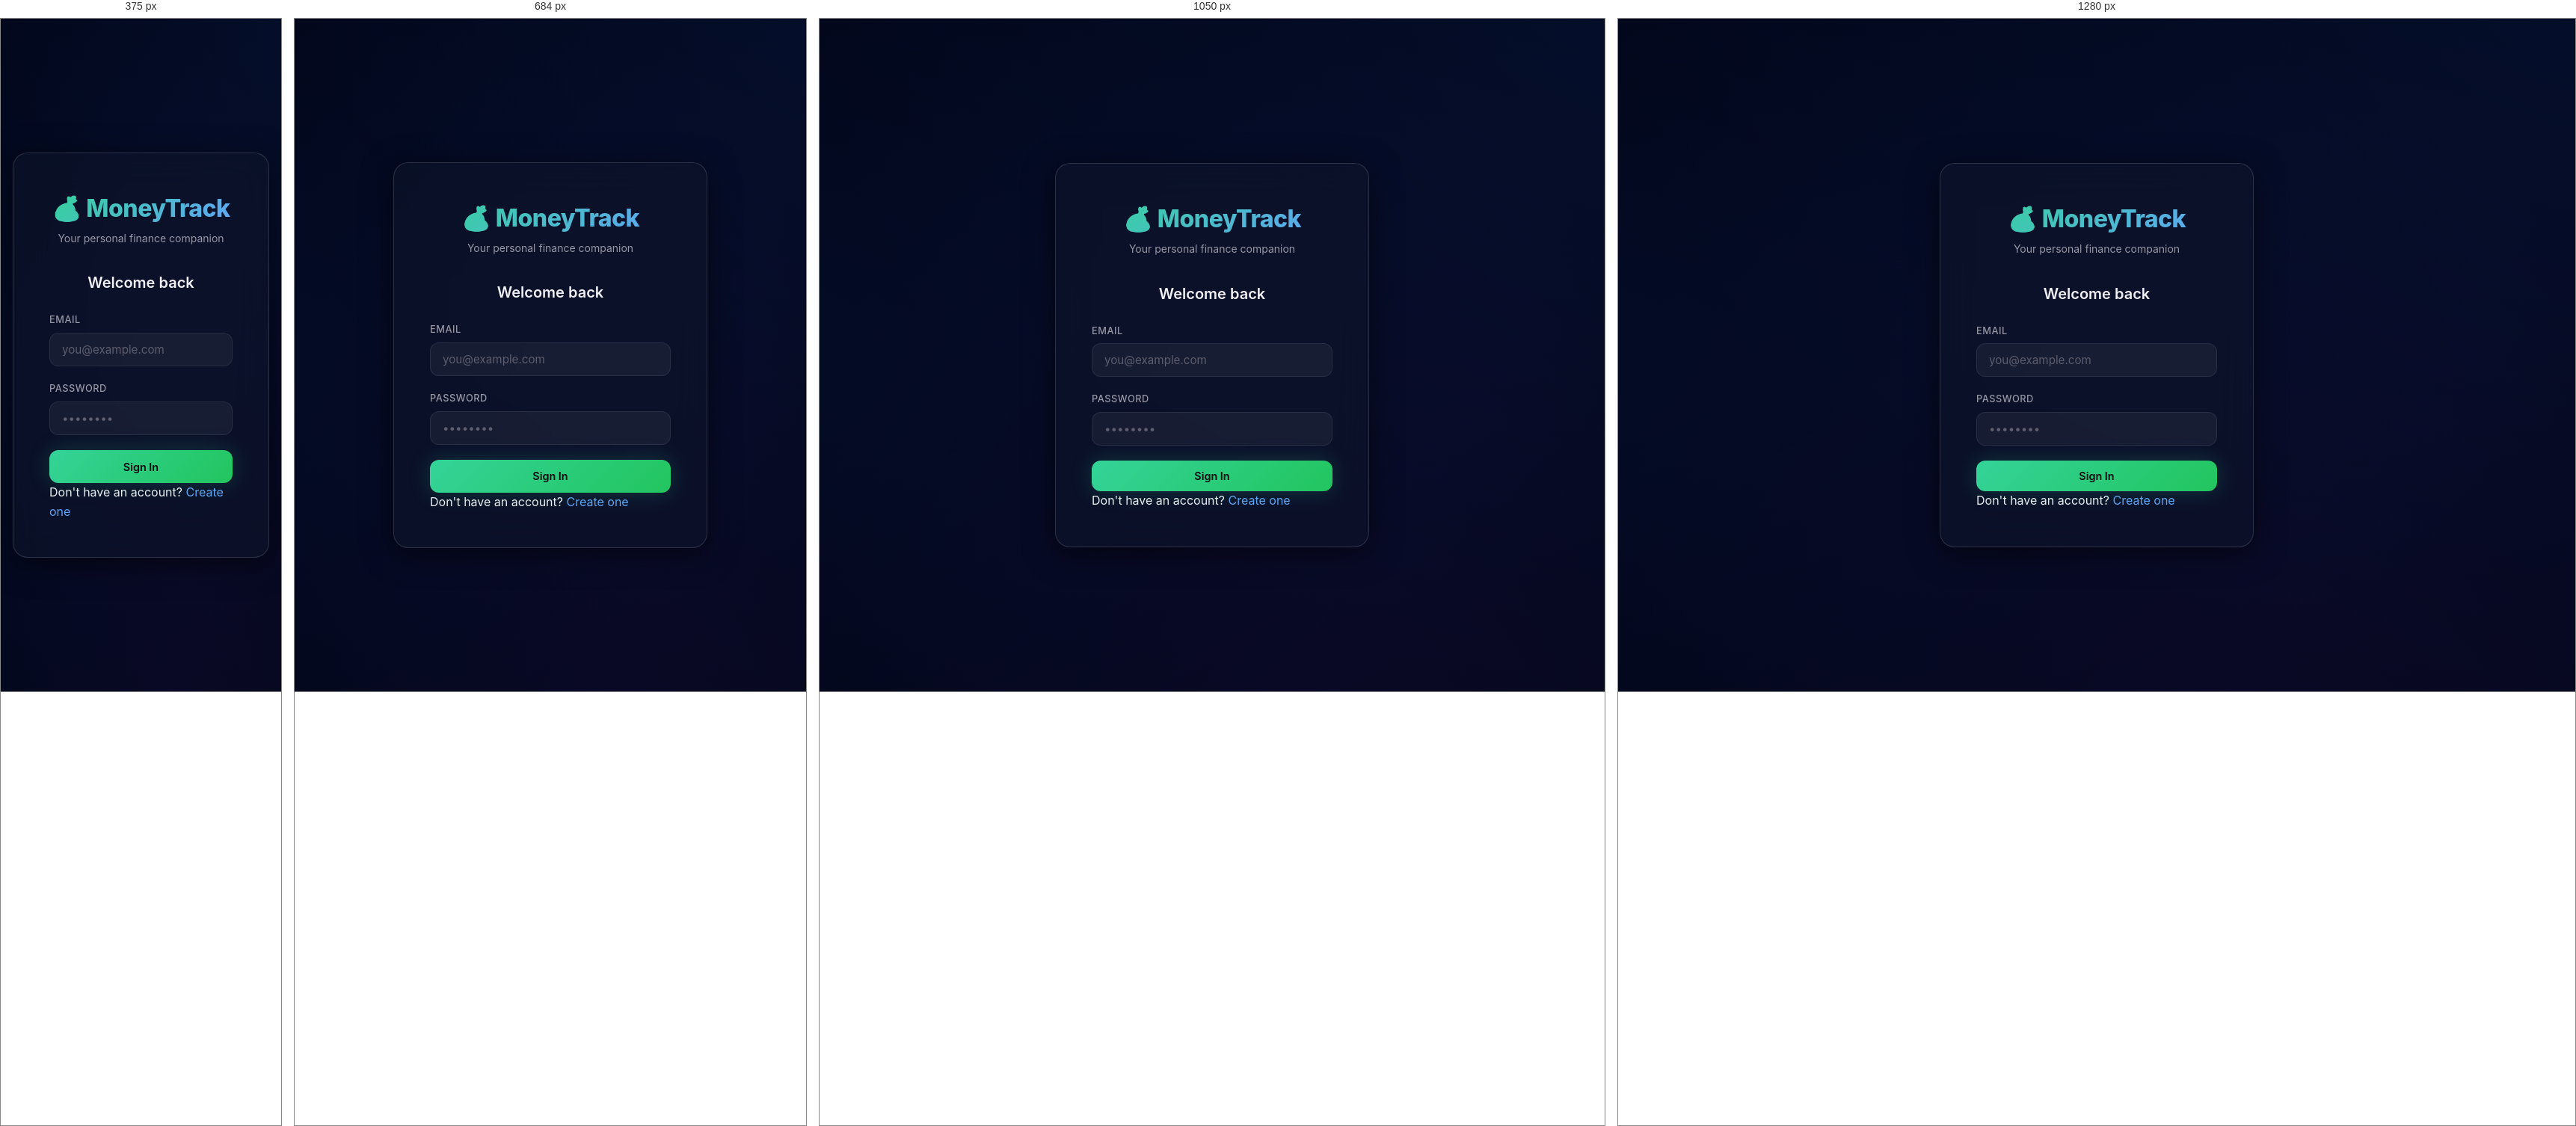
Rendered at 375 px, 684 px, 1050 px and 1280 px, left to right.

<!-- file: index.html -->
<!DOCTYPE html>
<html lang="en">

<head>
    <meta charset="UTF-8">
    <meta name="viewport" content="width=device-width, initial-scale=1.0">
    <meta name="description" content="MoneyTrack — Track your income and expenses with ease">
    <title>MoneyTrack — Login</title>
    <link rel="stylesheet" href="/css/style.css">
    <link rel="manifest" href="/manifest.json">
    <meta name="theme-color" content="#020617">
    <meta name="mobile-web-app-capable" content="yes">
    <meta name="apple-mobile-web-app-capable" content="yes">
    <meta name="apple-mobile-web-app-status-bar-style" content="black-translucent">
    <link rel="icon" href="/icons/icon-192.png">
</head>

<body>
    <div class="auth-container">
        <div class="auth-card">
            <div class="logo">
                <h1>💰 MoneyTrack</h1>
                <p>Your personal finance companion</p>
            </div>

            <h2>Welcome back</h2>

            <div class="error-msg" id="error-msg"></div>

            <form id="login-form" autocomplete="on">
                <div class="form-group">
                    <label for="email">Email</label>
                    <input type="email" id="email" name="email" placeholder="you@example.com" required
                        autocomplete="email">
                </div>

                <div class="form-group">
                    <label for="password">Password</label>
                    <input type="password" id="password" name="password" placeholder="••••••••" required
                        autocomplete="current-password">
                </div>

                <button type="submit" class="btn btn-primary btn-full" id="login-btn">
                    Sign In
                </button>
            </form>

            <div class="auth-footer">
                Don't have an account? <a href="/register.html">Create one</a>
            </div>
        </div>
    </div>

    <script src="/js/auth.js"></script>
    <script src="/js/pwa.js" defer></script>
</body>

</html>

/* @media block from css/style.css */
@media (max-width: 600px) {
    .balance-strip { grid-template-columns: 1fr; }
}

/* @media block from css/style.css */
@media (max-width: 1200px) {
    .summary-grid {
        grid-template-columns: repeat(3, 1fr);
    }
    .analytics-stats {
        grid-template-columns: repeat(2, 1fr);
    }
}

/* @media block from css/style.css */
@media (max-width: 900px) {
    .charts-grid {
        grid-template-columns: 1fr;
    }
    .summary-grid {
        grid-template-columns: repeat(2, 1fr);
    }
}

/* @media block from css/style.css */
@media (max-width: 768px) {
    /* Switch layout to vertical stacking on mobile */
    .app-layout {
        flex-direction: column;
    }

    .sidebar {
        transform: translateX(-100%);
        width: 260px;
        visibility: hidden;
    }

    .sidebar.open {
        transform: translateX(0);
        visibility: visible;
        box-shadow: 0 0 60px rgba(0,0,0,0.5);
    }

    .sidebar-close {
        display: block;
    }

    /* Show mobile header with hamburger */
    .mobile-header {
        display: flex;
        width: 100%;
        position: sticky;
        top: 0;
        z-index: 100;
    }

    .main-content {
        margin-left: 0;
        max-width: 100vw;
        width: 100%;
        padding: 1rem;
        padding-top: 1rem;
        overflow-x: hidden;
    }

    /* Prevent horizontal scroll on body */
    body {
        overflow-x: hidden;
    }

    .page-header h1 {
        font-size: 1.35rem;
    }

    .summary-grid {
        grid-template-columns: 1fr 1fr;
    }

    .budget-summary {
        grid-template-columns: 1fr;
    }

    .goal-card {
        flex-direction: column;
        text-align: center;
    }

    .goal-actions {
        justify-content: center;
    }

    .section-header {
        flex-direction: column;
        align-items: flex-start;
    }

    .section-header .filters {
        width: 100%;
    }

    .search-input {
        width: 100%;
    }

    .transactions-table {
        font-size: 0.82rem;
    }

    .transactions-table th,
    .transactions-table td {
        padding: 0.6rem 0.75rem;
    }

    .modal .form-row {
        grid-template-columns: 1fr;
    }
}

/* @media block from css/style.css */
@media (max-width: 480px) {
    .summary-grid {
        grid-template-columns: 1fr;
    }

    .analytics-stats {
        grid-template-columns: 1fr;
    }

    .goals-grid,
    .budget-grid,
    .recurring-grid {
        grid-template-columns: 1fr;
    }

    .insights-grid {
        grid-template-columns: 1fr;
    }
}

/* @media block from css/style.css */
@media (max-width: 900px) {
    .summary-grid-3 { grid-template-columns: 1fr 1fr; }
    .dashboard-bottom-grid { grid-template-columns: 1fr; }
}

/* @media block from css/style.css */
@media (max-width: 768px) {
    .time-filter-tabs { order: -1; width: 100%; justify-content: center; }
    .txn-filters-bar { flex-direction: column; }
    .txn-search-wrap { min-width: 100%; }
    .txn-filter-group { width: 100%; }
    .txn-filter-select { flex: 1; }
}

/* @media block from css/style.css */
@media (max-width: 480px) {
    .summary-grid-3 { grid-template-columns: 1fr; }
}

/* @media block from css/style.css */
@media (max-width: 768px) {
    /* Show bottom nav bar */
    .bottom-nav {
        display: flex;
        justify-content: space-around;
        align-items: center;
    }

    /* Extra padding so content isn't hidden behind bottom nav + mobile header */
    .main-content {
        padding-bottom: 5rem;
    }

    /* Minimum touch targets */
    .btn, button, .nav-link, a.bottom-nav-item {
        min-height: 44px;
    }

    /* Scrollable transactions table */
    .table-container {
        overflow-x: auto;
        -webkit-overflow-scrolling: touch;
    }

    /* UPI form responsiveness */
    .upi-form .form-row {
        grid-template-columns: 1fr;
    }

    .upi-app-pills {
        justify-content: center;
    }

    /* Move PWA banner above bottom nav */
    #pwa-install-banner.visible {
        bottom: 5rem;
    }
}